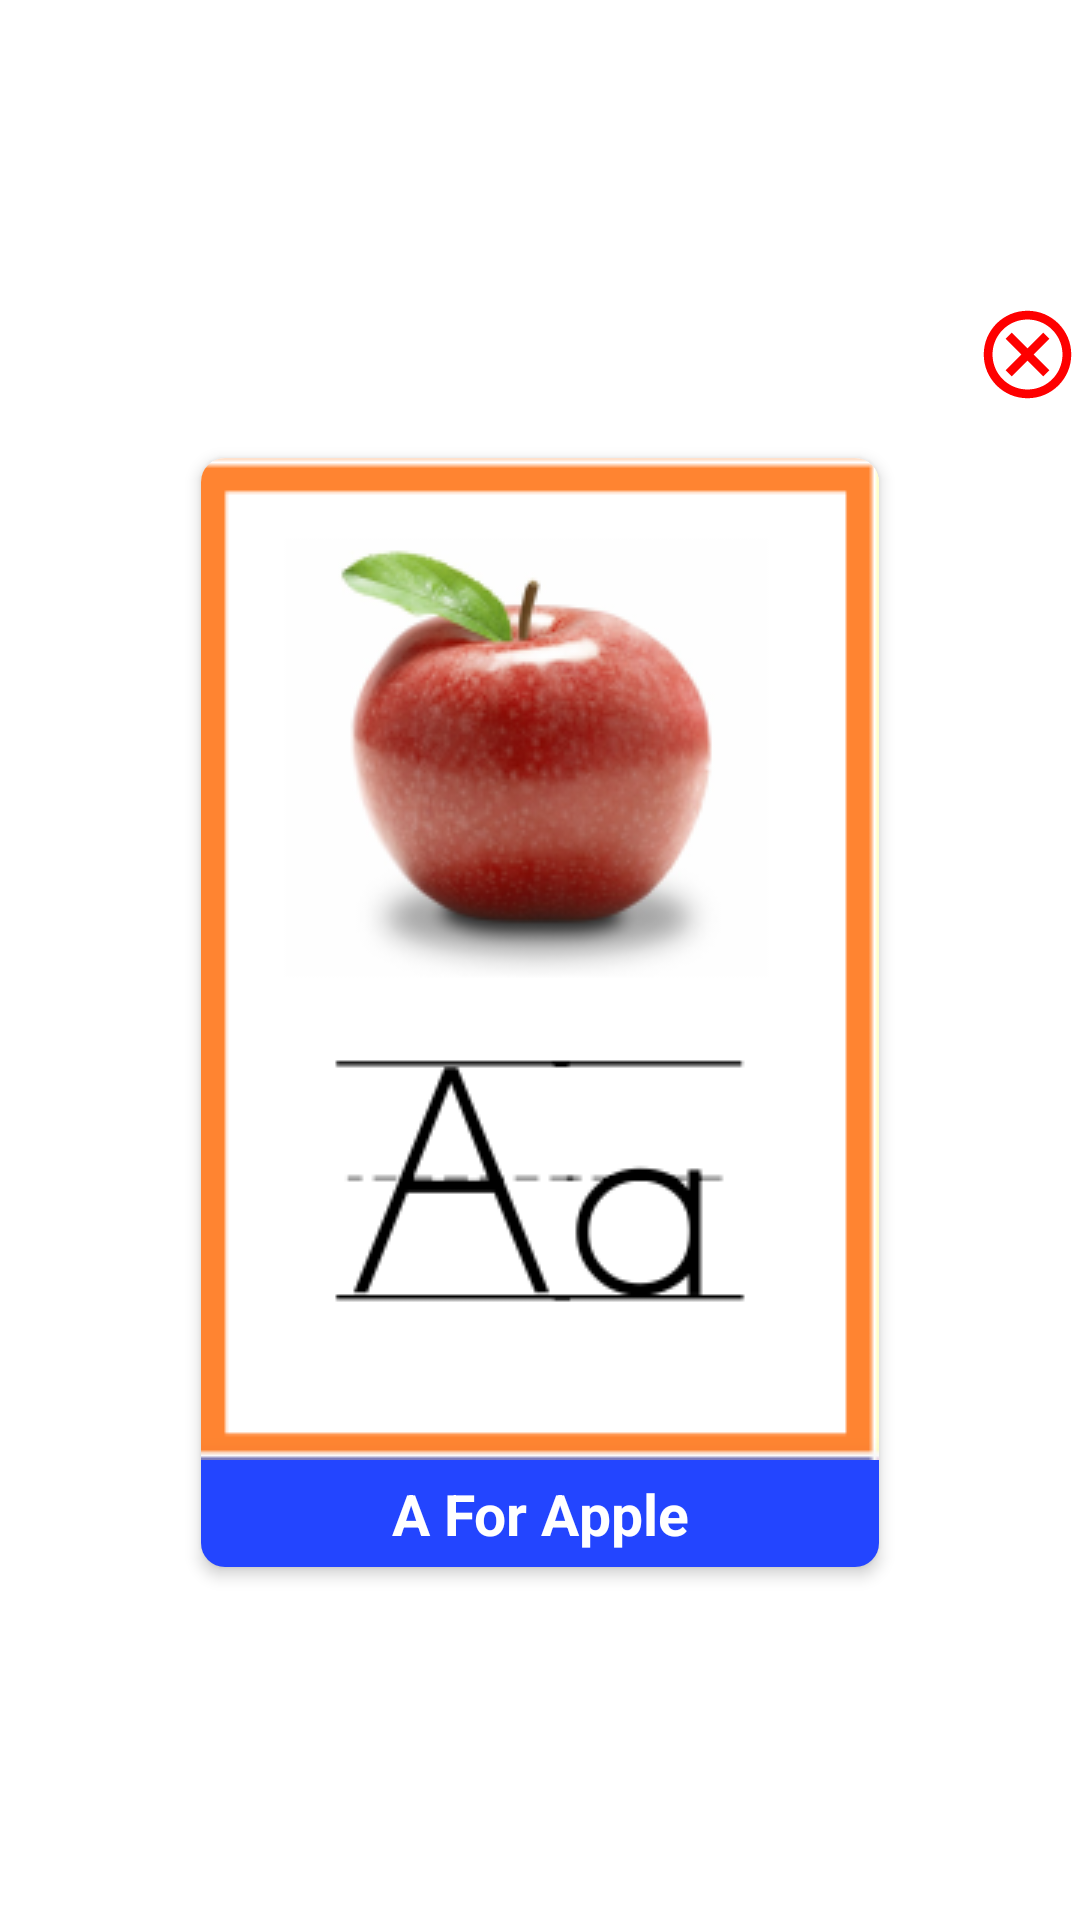

Here is an Android app screen rendered from its layout file. Give the layout XML and the strings, colors and styles it references.
<!-- AndroidManifest.xml: application theme Theme.AlphabetSound -->
<!-- res/layout/show_item.xml -->
<?xml version="1.0" encoding="utf-8"?>
<LinearLayout xmlns:android="http://schemas.android.com/apk/res/android"
    xmlns:app="http://schemas.android.com/apk/res-auto"
    xmlns:tools="http://schemas.android.com/tools"
    android:layout_width="wrap_content"
    android:layout_height="wrap_content"
    xmlns:card_view="http://schemas.android.com/tools"
    android:orientation="vertical"
    android:gravity="center"
    android:layout_gravity="center"
    android:background="#00FFFFFF"
    >
    <ImageView
        android:id="@+id/btnCancel"
        android:src="@drawable/ic_cancel"
        android:layout_gravity="end"
        android:layout_width="35dp"
        android:layout_height="35dp"/>
    <androidx.cardview.widget.CardView
        android:layout_width="wrap_content"
        android:layout_height="wrap_content"
        android:layout_gravity="center"
        android:layout_margin="10dp"
        app:cardCornerRadius="8dp"
        app:cardElevation="3dp"
        android:padding="5dp"
        android:elevation="15dp"
        app:cardUseCompatPadding="true"
        card_view:cardCornerRAdius="5dp"
        >
        <LinearLayout
            android:orientation="vertical"
            android:layout_gravity="center"
            android:gravity="center"
            android:layout_width="wrap_content"
            android:layout_height="wrap_content">
            <ImageView
                android:id="@+id/alphaImgs"
                android:src="@drawable/a"
                android:scaleType="fitXY"
                android:layout_gravity="center"
                android:layout_width="wrap_content"
                android:layout_height="wrap_content"/>
            <TextView
                android:id="@+id/alphaNames"
                android:text="A For Apple"
                android:layout_gravity="center"
                android:gravity="center"
                android:textSize="19sp"
                android:textStyle="bold"
                android:textColor="@color/white"
                android:background="@color/purple_500"
                android:paddingLeft="15dp"
                android:paddingRight="15dp"
                android:paddingBottom="5dp"
                android:paddingTop="5dp"
                android:elevation="15dp"
                android:layout_width="match_parent"
                android:layout_height="wrap_content"/>


        </LinearLayout>
    </androidx.cardview.widget.CardView>

</LinearLayout>
<!-- resources referenced by this layout -->
<resources>
  <color name="purple_500">#2345FF</color>
  <color name="white">#FFFFFFFF</color>
  <!-- drawable a: png bitmap (drawable, 34075 bytes) -->
  <!-- drawable ic_cancel (drawable) -->
  <vector android:height="24dp" android:tint="#FE0000"
      android:viewportHeight="24" android:viewportWidth="24"
      android:width="24dp" xmlns:android="http://schemas.android.com/apk/res/android">
      <path android:fillColor="@android:color/white" android:pathData="M12,2C6.47,2 2,6.47 2,12s4.47,10 10,10 10,-4.47 10,-10S17.53,2 12,2zM12,20c-4.41,0 -8,-3.59 -8,-8s3.59,-8 8,-8 8,3.59 8,8 -3.59,8 -8,8zM15.59,7L12,10.59 8.41,7 7,8.41 10.59,12 7,15.59 8.41,17 12,13.41 15.59,17 17,15.59 13.41,12 17,8.41z"/>
  </vector>
  <style name="Theme.AlphabetSound" parent="Theme.MaterialComponents.DayNight.DarkActionBar">
          
          <item name="colorPrimary">@color/purple_500</item>
          <item name="colorPrimaryVariant">@color/purple_700</item>
          <item name="colorOnPrimary">@color/white</item>
          
          <item name="colorSecondary">@color/teal_200</item>
          <item name="colorSecondaryVariant">@color/teal_700</item>
          <item name="colorOnSecondary">@color/black</item>
          
          <item name="android:statusBarColor" tools:targetApi="l">?attr/colorPrimaryVariant</item>
          
      </style>
  <color name="purple_700">#FF3700B3</color>
  <color name="teal_200">#FF03DAC5</color>
  <color name="teal_700">#FF018786</color>
  <color name="black">#FF000000</color>
</resources>
